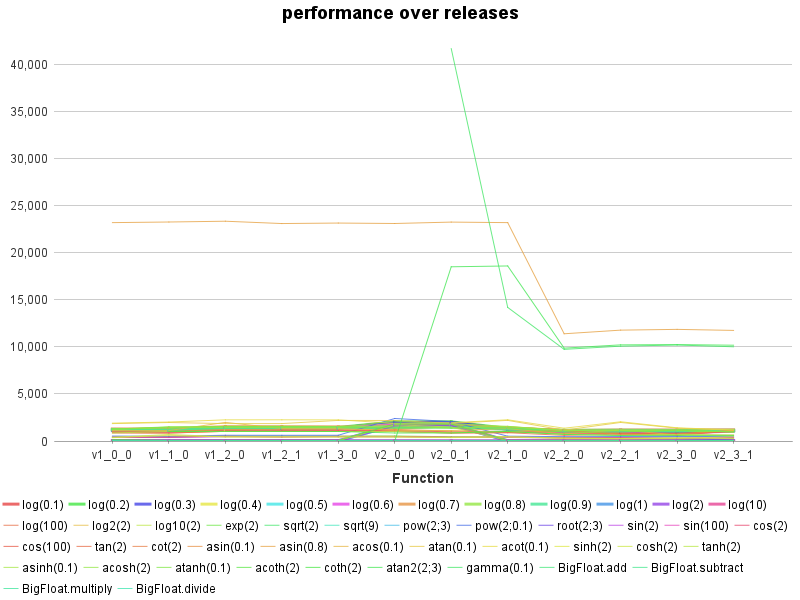

Source data for this figure (header and first rows):
Function, log(0.1), log(0.2), log(0.3), log(0.4), log(0.5), log(0.6), log(0.7), log(0.8), log(0.9), log(1), log(2), log(10), log(100), log2(2), log10(2), exp(2), sqrt(2), sqrt(9), pow(2;3), pow(2;0.1), root(2;3), sin(2), sin(100)
v1_0_0, 1157, 1216, 1146, 1235, 10.9, 1237, 1269, 1230, 1180, 0.0, 36.3, 4.8, 7.5, 39.7, 39.9, 429.6, 19.1, 66.4, 0.1, 524.5, 72.6, 381.8, 934.0
v1_1_0, 1159, 1240, 1157, 1189, 7.7, 1201, 1302, 1211, 1143, 0.0, 31.0, 4.8, 7.2, 44.4, 39.9, 437.0, 14.2, 65.4, 0.1, 507.7, 72.9, 368.7, 902.6
v1_2_0, 1373, 1450, 1378, 1206, 4.4, 1431, 1522, 1446, 1382, 0.1, 32.3, 1.3, 4.6, 68.4, 37.5, 529.5, 16.5, 0.2, 0.1, 611.2, 87.7, 449.5, 1095
v1_2_1, 1368, 1451, 1378, 1423, 5.0, 1423, 1515, 1449, 1379, 0.0, 31.1, 1.3, 4.7, 66.3, 35.3, 523.8, 16.6, 0.2, 0.1, 606.1, 85.6, 446.7, 1077
v1_3_0, 1368, 1439, 1367, 1408, 6.3, 1413, 1502, 1440, 1367, 0.0, 32.2, 1.3, 4.5, 66.8, 36.6, 528.7, 11.6, 0.2, 0.1, 610.4, 87.0, 446.1, 1083
v2_0_0, 1985, 2026, 1955, 1745, 1696, 1670, 1353, 1536, 1466, 0.0, 1679, 1.6, 18.8, 1784, 1737, 537.7, 13.0, 0.3, 0.0, 2393, 88.5, 442.3, 1071
v2_0_1, 1981, 2040, 1965, 1749, 1717, 1671, 1619, 1553, 1487, 0.0, 1713, 1.6, 11.2, 1796, 1484, 451.6, 12.4, 0.3, 0.1, 2068, 74.2, 376.5, 904.2
v2_1_0, 1249, 1339, 1256, 1397, 12.8, 1346, 1376, 1315, 1247, 0.1, 32.8, 1.2, 9.6, 65.5, 46.0, 443.6, 11.7, 0.2, 0.1, 513.4, 73.4, 376.4, 932.5
v2_2_0, 1062, 1133, 1065, 1100, 10.1, 1102, 1122, 1075, 1026, 0.0, 40.2, 1.3, 10.2, 81.0, 49.2, 323.2, 11.6, 0.4, 0.1, 463.7, 58.1, 303.2, 898.8
v2_2_1, 932.7, 1153, 1089, 1126, 10.7, 1137, 1151, 1102, 1060, 0.0, 40.7, 1.4, 10.7, 81.9, 50.4, 326.6, 17.0, 0.3, 0.1, 472.9, 59.1, 306.8, 924.9
v2_3_0, 884.3, 1129, 1061, 1127, 18.5, 1136, 1154, 1110, 1055, 0.0, 40.2, 1.4, 10.7, 80.8, 50.1, 326.0, 17.7, 0.4, 0.1, 474.4, 83.9, 254.7, 774.9
v2_3_1, 1086, 1160, 1092, 1137, 10.7, 1138, 1164, 1115, 1062, 0.0, 40.6, 1.8, 10.8, 82.6, 50.1, 327.3, 13.5, 0.2, 0.2, 481.6, 199.1, 313.2, 932.5
